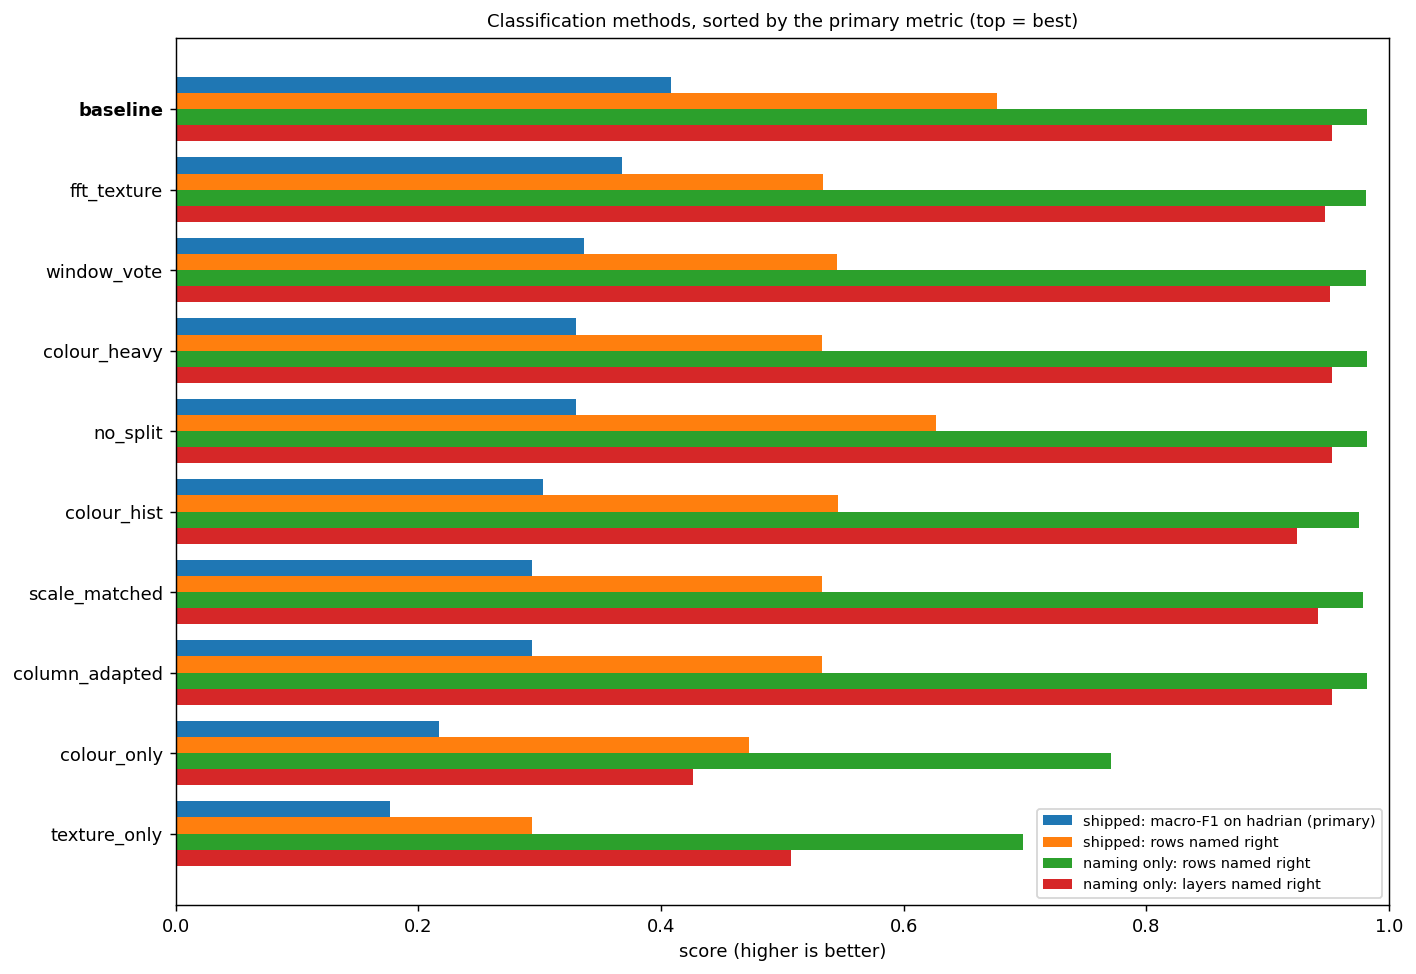

Source data for this figure (header and first rows):
iteration, method, pipeline page_f1, pipeline pixel_acc, oracle pixel_acc, oracle segment_acc, oracle page_f1, pipeline macro_f1, oracle macro_f1, pipeline segment_acc
it1_method_sweep, baseline, 0.4081, 0.6767, 0.9817, 0.9531, 0.4887, 0.2177, 0.3491, 0.4809
it1_method_sweep, fft_texture, 0.3678, 0.5332, 0.9807, 0.9472, 0.5439, 0.1515, 0.3765, 0.412
it1_method_sweep, window_vote, 0.3363, 0.5454, 0.9811, 0.9516, 0.4884, 0.1681, 0.3489, 0.4589
it1_method_sweep, colour_heavy, 0.33, 0.533, 0.9817, 0.9531, 0.4887, 0.165, 0.3491, 0.4106
it1_method_sweep, no_split, 0.33, 0.6268, 0.9817, 0.9531, 0.4887, 0.176, 0.3491, 0.4106
it1_method_sweep, colour_hist, 0.3025, 0.5455, 0.9751, 0.9238, 0.4968, 0.1602, 0.344, 0.4589
it1_method_sweep, scale_matched, 0.2933, 0.533, 0.9789, 0.9413, 0.4872, 0.1553, 0.348, 0.4106
it1_method_sweep, column_adapted, 0.2933, 0.533, 0.9817, 0.9531, 0.4887, 0.1467, 0.3491, 0.4106
it1_method_sweep, colour_only, 0.2172, 0.4726, 0.771, 0.4267, 0.2492, 0.1448, 0.1812, 0.3021
it1_method_sweep, texture_only, 0.1767, 0.2934, 0.6985, 0.5073, 0.2369, 0.09719, 0.1896, 0.09238
